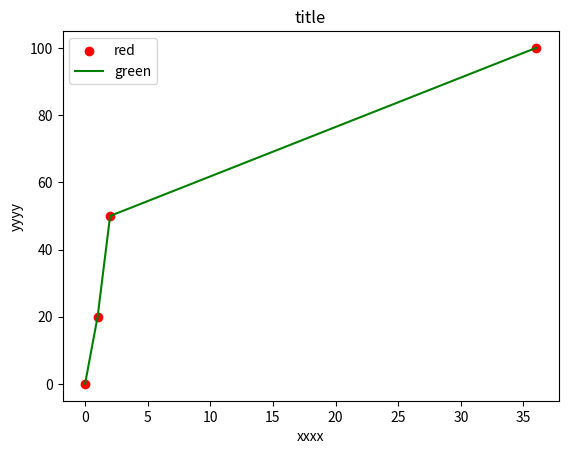

Generate this figure with matplotlib:
import matplotlib.pyplot as plt
import numpy as np

xpoints = np.array([0, 1, 2, 36])
ypoints = np.array([0, 20, 50, 100])

# plt.plot(losses, label="Training Loss")
plt.scatter(xpoints, ypoints, color="red", label="red")
plt.plot(xpoints, ypoints, color="green", label="green")
plt.xlabel("xxxx")
plt.ylabel("yyyy")
plt.title("title")
plt.legend()

plt.show()


# xpoints2 = np.array([1, 2, 6, 8])
# ypoints2 = np.array([3, 8, 1, 10])

# plt.plot(xpoints2, ypoints2)
# plt.show()
